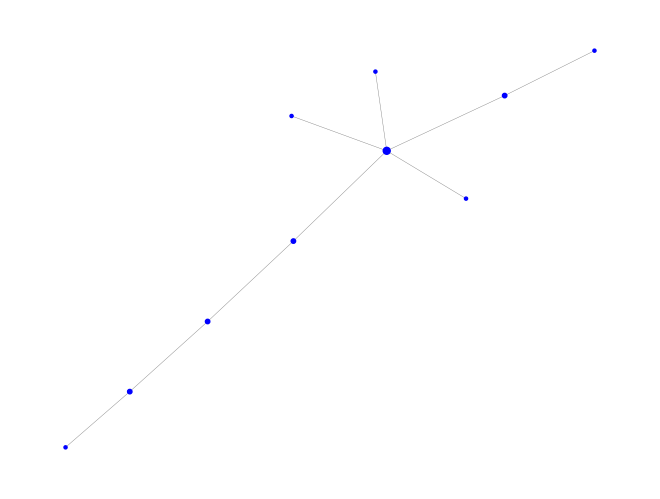

Source code (Python):
import json
import networkx as nx
import random
from matplotlib import pyplot as plt
from tqdm import tqdm

random.seed(1)


def preferential_attachment_graph(n):
    # Create an empty graph
    G = nx.Graph()
    # Add the first two nodes with an edge between them
    G.add_node(0)
    G.add_node(1)
    G.add_edge(0, 1)
    # Add the remaining n-2 nodes
    for i in tqdm(range(2, n)):
        # Compute the sum of degrees of all nodes in the graph
        degree_sum = sum(dict(G.degree()).values())
        # Create a list of nodes and their corresponding degrees
        node_degrees = [(node, degree) for node, degree in G.degree()]
        # Compute the probability of adding the new node to each existing node
        probabilities = [degree / degree_sum for node, degree in node_degrees]
        # Use the probabilities to select a node to connect to
        selected_node = random.choices(population=list(range(len(node_degrees))), weights=probabilities)[0]
        # Add the new node to the graph and connect it to the selected node
        G.add_node(i)
        G.add_edge(i, node_degrees[selected_node][0])
    return G

def create_snapshot(G):
    # create a list of channels
    channels = []
    for u, v in G.edges():
        short_channel_id = str(random.randint(100000000000000000, 999999999999999999))
        channel_uv = {
            "source": str(u),
            "destination": str(v),
            "short_channel_id": short_channel_id,
            "public": True,
            "satoshis": 2000000,
            "amount_msat": "2000000000msat",
            "message_flags": 1,
            "channel_flags": 0,
            "active": True,
            "last_update": 0000000000,
            "base_fee_millisatoshi": 1000,
            "fee_per_millionth": 24,
            "delay": 144,
            "htlc_minimum_msat": "1000msat",
            "htlc_maximum_msat": "100000000msat",
            "features": ""
        }
        channels.append(channel_uv)

        # create a channel from v to u
        channel_vu = {
            "source": str(v),
            "destination": str(u),
            "short_channel_id": short_channel_id,
            "public": True,
            "satoshis": 2000000,
            "amount_msat": "2000000000msat",
            "message_flags": 1,
            "channel_flags": 0,
            "active": True,
            "last_update": 0000000000,
            "base_fee_millisatoshi": 1000,
            "fee_per_millionth": 24,
            "delay": 144,
            "htlc_minimum_msat": "1000msat",
            "htlc_maximum_msat": "100000000msat",
            "features": ""
        }
        channels.append(channel_vu)

    # create a dictionary with the channels list
    json_data = {"channels": channels}

    # serialize the dictionary to a JSON string and print it
    with open('preferential_attachment_' + str(G.number_of_nodes()) + '.json', 'w') as f:
        json.dump(json_data, f, indent=4)


G = preferential_attachment_graph(10)
create_snapshot(G)
pos = nx.spring_layout(G)
node_sizes = [v * 5 for v in dict(G.degree()).values()]  # multiply the degree of the node by 10 to get the size of the node
nx.draw(G, pos, node_color='blue', node_size=node_sizes, edge_color='gray', width=0.3)
plt.show()
